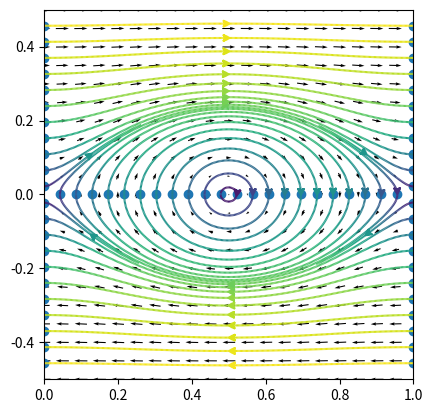

Reproduce this figure in Python.
# %%
import numpy as np
import matplotlib.pyplot as plt

from scipy.stats.qmc import PoissonDisk

# %%

nx = 1000
ny = 1002
x = np.linspace(0, 1, nx)
y = np.linspace(-0.5, 0.5, ny)
XX, YY = np.meshgrid(x, y, indexing="ij")

VVx = np.zeros_like(XX)
VVx[:, : ny // 2] = -1
VVx[:, ny // 2 :] = +1

VVx = np.tanh(YY / 0.25)

VVy = 0.5 * np.exp(-((YY / 0.25) ** 2)) * np.sin(2 * np.pi * XX)

VV = np.sqrt(VVx**2 + VVy**2)

fig = plt.figure()
ax = plt.gca()
ax.set_aspect("equal")

# pdsk = PoissonDisk(2, radius=0.1)
# xy = pdsk.fill_space()
# xy[:, 1] -= 0.5  # samples from [0, 1]^2

xx = np.concatenate(
    [
        np.linspace(0, 1, 24)[1:-1],
        np.zeros(24)[1:-1],
        np.ones(24)[1:-1],
    ]
)

yy = np.concatenate(
    [
        np.zeros(24)[1:-1],
        np.linspace(0, 1, 24)[1:-1] - 0.5,
        np.linspace(0, 1, 24)[1:-1] - 0.5,
    ]
)

xy = np.array([xx, yy]).T

# ax.scatter(xy[:, 0], xy[:, 1])

from matplotlib.patches import ArrowStyle

ax.streamplot(
    XX.T,
    YY.T,
    VVx.T,
    VVy.T,
    color=VV.T,
    cmap=plt.cm.viridis,
    broken_streamlines=True,
    start_points=xy,
    arrowstyle=ArrowStyle.Fancy(head_length=0.4, head_width=0.4, tail_width=0.4),
    maxlength=1000,
    density=10,
)

# %%

plt.quiver(
    XX.T[::50, ::50],
    YY.T[::50, ::50],
    VVx.T[::50, ::50],
    VVy.T[::50, ::50],
    pivot="mid",
)

# %%
plt.scatter(xy[:, 0], xy[:, 1])
# %%
